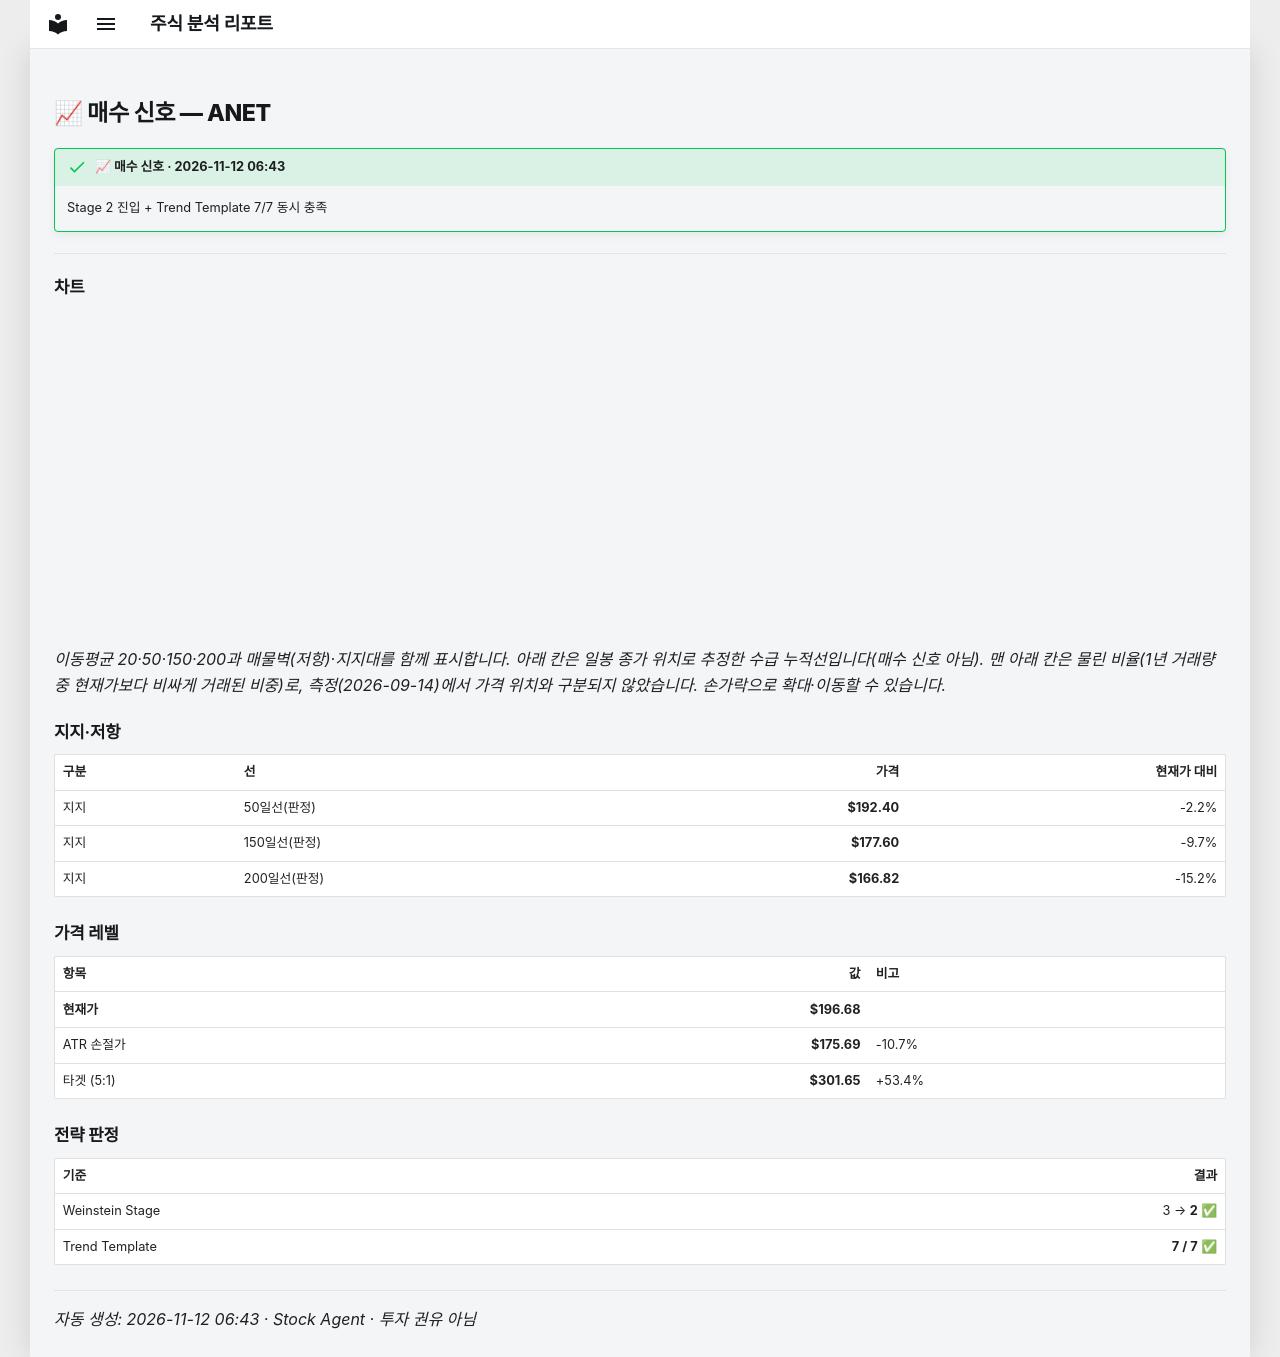

repository: soloandco/stock-reports · page: alerts/20261112-anet-buy/index.html · generator: mkdocs

---
title: "📈 매수 신호 — ANET"
ticker: ANET
alert: "📈 매수 신호"
created: 2026-11-12
comments: true
---

# 📈 매수 신호 — ANET

!!! success "📈 매수 신호 · 2026-11-12 06:43"
    Stage 2 진입 + Trend Template 7/7 동시 충족

---

## 차트

<div class="stock-chart" data-src="../charts/20261112-anet-buy.json"></div>

_이동평균 20·50·150·200과 매물벽(저항)·지지대를 함께 표시합니다. 아래 칸은 일봉 종가 위치로 추정한 수급 누적선입니다(매수 신호 아님). 맨 아래 칸은 물린 비율(1년 거래량 중 현재가보다 비싸게 거래된 비중)로, 측정(2026-09-14)에서 가격 위치와 구분되지 않았습니다. 손가락으로 확대·이동할 수 있습니다._

## 지지·저항

| 구분 | 선 | 가격 | 현재가 대비 |
|:-----|:---|-----:|-----------:|
| 지지 | 50일선(판정) | **$192.40** | -2.2% |
| 지지 | 150일선(판정) | **$177.60** | -9.7% |
| 지지 | 200일선(판정) | **$166.82** | -15.2% |

## 가격 레벨

| 항목 | 값 | 비고 |
|:-----|---:|:-----|
| **현재가** | **$196.68** | |
| ATR 손절가 | **$175.69** | -10.7% |
| 타겟 (5:1) | **$301.65** | +53.4% |

## 전략 판정

| 기준 | 결과 |
|:-----|-----:|
| Weinstein Stage | 3 → **2** ✅ |
| Trend Template | **7 / 7** ✅ |

---
_자동 생성: 2026-11-12 06:43 · Stock Agent · 투자 권유 아님_
